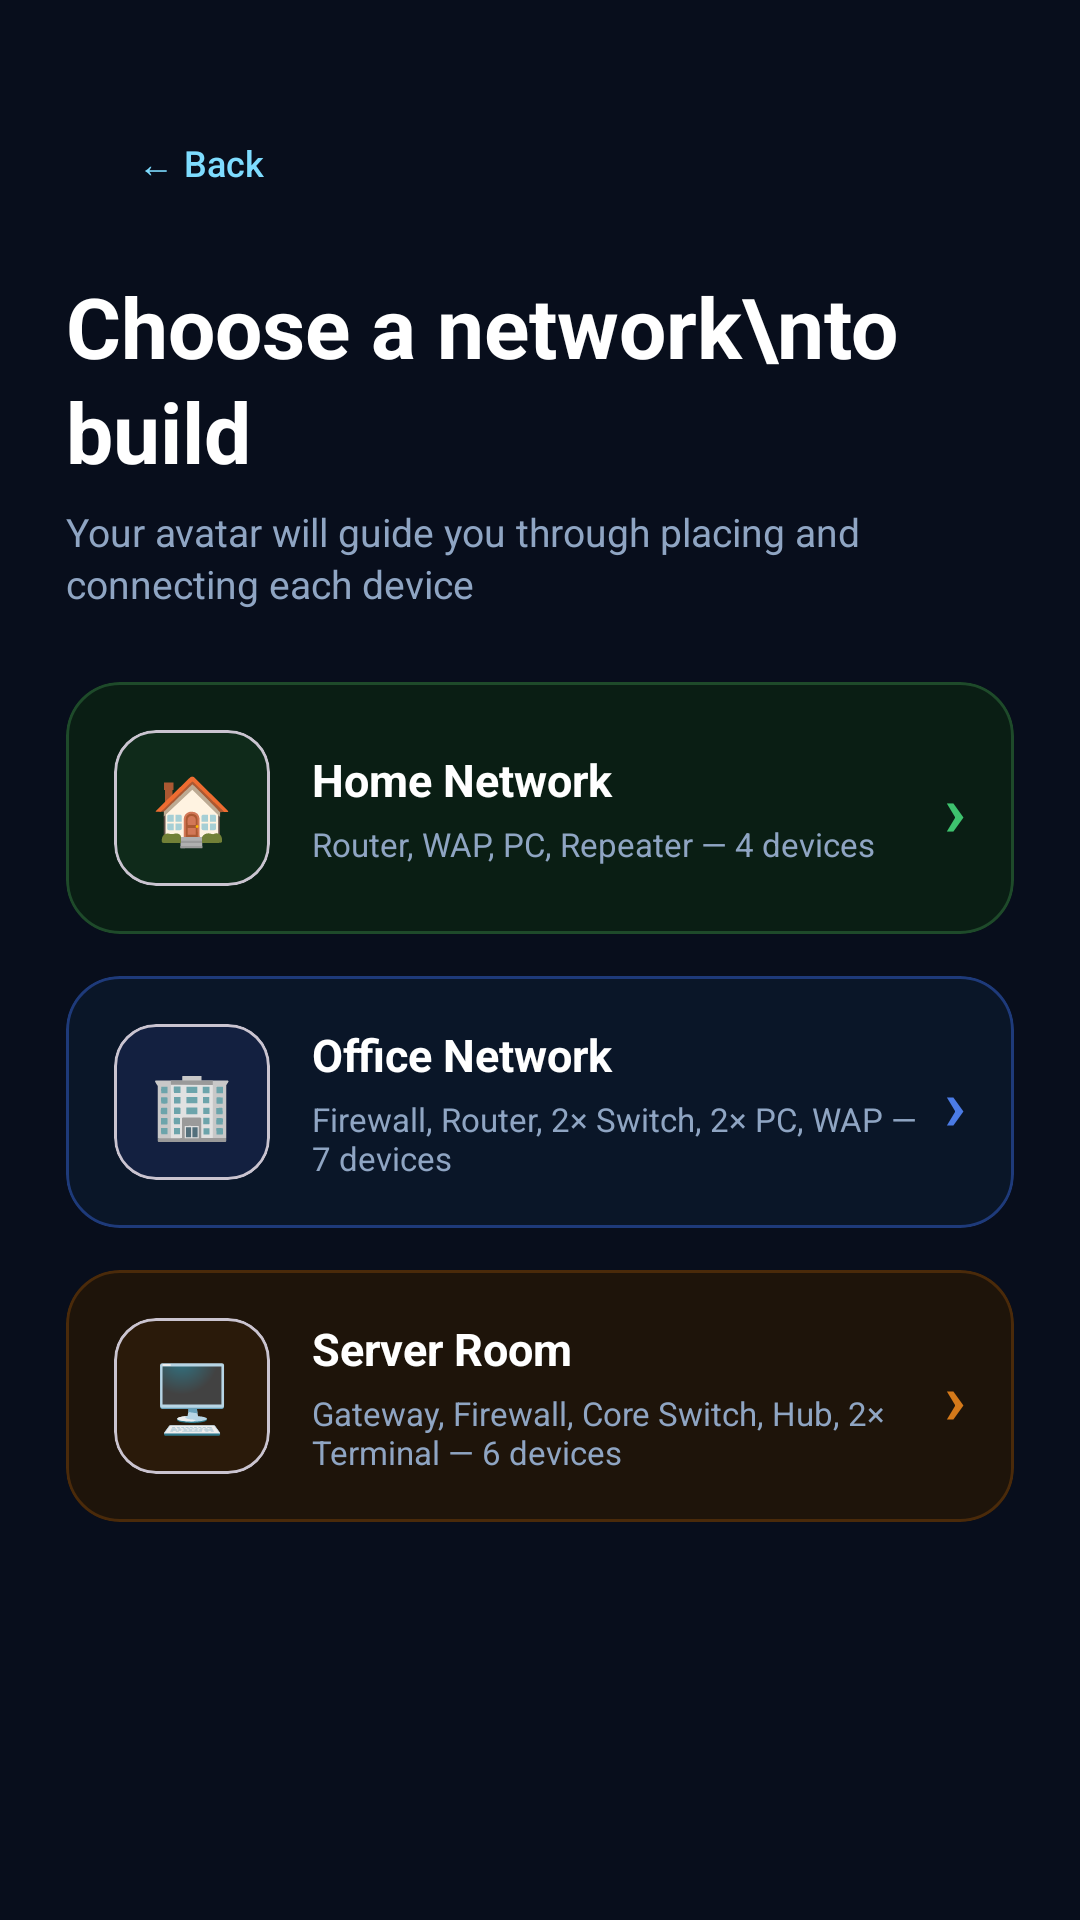

The Android layout XML behind this screen, and the referenced resources:
<!-- AndroidManifest.xml: application theme Theme.ComputerNetworkDeviceARApp -->
<!-- res/layout/activity_topology_select.xml -->
<?xml version="1.0" encoding="utf-8"?>
<LinearLayout xmlns:android="http://schemas.android.com/apk/res/android"
    xmlns:app="http://schemas.android.com/apk/res-auto"
    android:layout_width="match_parent"
    android:layout_height="match_parent"
    android:orientation="vertical"
    android:background="#080E1C">

    
    <LinearLayout
        android:layout_width="match_parent"
        android:layout_height="wrap_content"
        android:orientation="horizontal"
        android:gravity="center_vertical"
        android:paddingStart="22dp"
        android:paddingEnd="22dp"
        android:paddingTop="36dp"
        android:paddingBottom="8dp">

        <com.google.android.material.button.MaterialButton
            android:id="@+id/btnBack"
            android:layout_width="wrap_content"
            android:layout_height="36dp"
            android:text="← Back"
            android:textAllCaps="false"
            android:textColor="#7EDCFF"
            android:textSize="12sp"
            app:backgroundTint="#00000000"
            app:cornerRadius="16dp"/>

    </LinearLayout>

    <ScrollView
        android:layout_width="match_parent"
        android:layout_height="0dp"
        android:layout_weight="1"
        android:fillViewport="true"
        android:overScrollMode="never">

        <LinearLayout
            android:layout_width="match_parent"
            android:layout_height="wrap_content"
            android:orientation="vertical"
            android:paddingStart="22dp"
            android:paddingEnd="22dp"
            android:paddingTop="10dp"
            android:paddingBottom="28dp">

            <TextView
                android:layout_width="match_parent"
                android:layout_height="wrap_content"
                android:text="Choose a network\nto build"
                android:textColor="#FFFFFF"
                android:textSize="28sp"
                android:textStyle="bold"
                android:lineSpacingExtra="2dp"/>

            <TextView
                android:layout_width="match_parent"
                android:layout_height="wrap_content"
                android:text="Your avatar will guide you through placing and connecting each device"
                android:textColor="#8FA5C3"
                android:textSize="13sp"
                android:layout_marginTop="6dp"
                android:layout_marginBottom="24dp"
                android:lineSpacingExtra="2dp"/>

            
            <com.google.android.material.card.MaterialCardView
                android:id="@+id/cardHome"
                android:layout_width="match_parent"
                android:layout_height="wrap_content"
                android:layout_marginBottom="14dp"
                app:cardCornerRadius="18dp"
                app:cardBackgroundColor="#0A1E14"
                app:cardElevation="0dp"
                app:strokeColor="#1E4A2A"
                app:strokeWidth="1dp">

                <LinearLayout
                    android:layout_width="match_parent"
                    android:layout_height="wrap_content"
                    android:orientation="horizontal"
                    android:gravity="center_vertical"
                    android:padding="16dp">

                    <com.google.android.material.card.MaterialCardView
                        android:layout_width="52dp"
                        android:layout_height="52dp"
                        app:cardCornerRadius="14dp"
                        app:cardBackgroundColor="#0F2A1A"
                        app:cardElevation="0dp">
                        <TextView
                            android:layout_width="match_parent"
                            android:layout_height="match_parent"
                            android:gravity="center"
                            android:text="🏠"
                            android:textSize="22sp"/>
                    </com.google.android.material.card.MaterialCardView>

                    <LinearLayout
                        android:layout_width="0dp"
                        android:layout_height="wrap_content"
                        android:layout_weight="1"
                        android:orientation="vertical"
                        android:layout_marginStart="14dp">

                        <TextView
                            android:layout_width="match_parent"
                            android:layout_height="wrap_content"
                            android:text="Home Network"
                            android:textColor="#FFFFFF"
                            android:textSize="15sp"
                            android:textStyle="bold"/>

                        <TextView
                            android:layout_width="match_parent"
                            android:layout_height="wrap_content"
                            android:text="Router, WAP, PC, Repeater — 4 devices"
                            android:textColor="#8FA5C3"
                            android:textSize="11sp"
                            android:layout_marginTop="4dp"/>
                    </LinearLayout>

                    <TextView
                        android:layout_width="wrap_content"
                        android:layout_height="wrap_content"
                        android:text="›"
                        android:textColor="#3EC26E"
                        android:textSize="24sp"
                        android:textStyle="bold"/>

                </LinearLayout>
            </com.google.android.material.card.MaterialCardView>

            
            <com.google.android.material.card.MaterialCardView
                android:id="@+id/cardOffice"
                android:layout_width="match_parent"
                android:layout_height="wrap_content"
                android:layout_marginBottom="14dp"
                app:cardCornerRadius="18dp"
                app:cardBackgroundColor="#0A1628"
                app:cardElevation="0dp"
                app:strokeColor="#1E3A7A"
                app:strokeWidth="1dp">

                <LinearLayout
                    android:layout_width="match_parent"
                    android:layout_height="wrap_content"
                    android:orientation="horizontal"
                    android:gravity="center_vertical"
                    android:padding="16dp">

                    <com.google.android.material.card.MaterialCardView
                        android:layout_width="52dp"
                        android:layout_height="52dp"
                        app:cardCornerRadius="14dp"
                        app:cardBackgroundColor="#132040"
                        app:cardElevation="0dp">
                        <TextView
                            android:layout_width="match_parent"
                            android:layout_height="match_parent"
                            android:gravity="center"
                            android:text="🏢"
                            android:textSize="22sp"/>
                    </com.google.android.material.card.MaterialCardView>

                    <LinearLayout
                        android:layout_width="0dp"
                        android:layout_height="wrap_content"
                        android:layout_weight="1"
                        android:orientation="vertical"
                        android:layout_marginStart="14dp">

                        <TextView
                            android:layout_width="match_parent"
                            android:layout_height="wrap_content"
                            android:text="Office Network"
                            android:textColor="#FFFFFF"
                            android:textSize="15sp"
                            android:textStyle="bold"/>

                        <TextView
                            android:layout_width="match_parent"
                            android:layout_height="wrap_content"
                            android:text="Firewall, Router, 2× Switch, 2× PC, WAP — 7 devices"
                            android:textColor="#8FA5C3"
                            android:textSize="11sp"
                            android:layout_marginTop="4dp"/>
                    </LinearLayout>

                    <TextView
                        android:layout_width="wrap_content"
                        android:layout_height="wrap_content"
                        android:text="›"
                        android:textColor="#4B7BE5"
                        android:textSize="24sp"
                        android:textStyle="bold"/>

                </LinearLayout>
            </com.google.android.material.card.MaterialCardView>

            
            <com.google.android.material.card.MaterialCardView
                android:id="@+id/cardServerRoom"
                android:layout_width="match_parent"
                android:layout_height="wrap_content"
                app:cardCornerRadius="18dp"
                app:cardBackgroundColor="#1E140A"
                app:cardElevation="0dp"
                app:strokeColor="#4A2A0A"
                app:strokeWidth="1dp">

                <LinearLayout
                    android:layout_width="match_parent"
                    android:layout_height="wrap_content"
                    android:orientation="horizontal"
                    android:gravity="center_vertical"
                    android:padding="16dp">

                    <com.google.android.material.card.MaterialCardView
                        android:layout_width="52dp"
                        android:layout_height="52dp"
                        app:cardCornerRadius="14dp"
                        app:cardBackgroundColor="#2A1A0A"
                        app:cardElevation="0dp">
                        <TextView
                            android:layout_width="match_parent"
                            android:layout_height="match_parent"
                            android:gravity="center"
                            android:text="🖥️"
                            android:textSize="22sp"/>
                    </com.google.android.material.card.MaterialCardView>

                    <LinearLayout
                        android:layout_width="0dp"
                        android:layout_height="wrap_content"
                        android:layout_weight="1"
                        android:orientation="vertical"
                        android:layout_marginStart="14dp">

                        <TextView
                            android:layout_width="match_parent"
                            android:layout_height="wrap_content"
                            android:text="Server Room"
                            android:textColor="#FFFFFF"
                            android:textSize="15sp"
                            android:textStyle="bold"/>

                        <TextView
                            android:layout_width="match_parent"
                            android:layout_height="wrap_content"
                            android:text="Gateway, Firewall, Core Switch, Hub, 2× Terminal — 6 devices"
                            android:textColor="#8FA5C3"
                            android:textSize="11sp"
                            android:layout_marginTop="4dp"/>
                    </LinearLayout>

                    <TextView
                        android:layout_width="wrap_content"
                        android:layout_height="wrap_content"
                        android:text="›"
                        android:textColor="#D4791A"
                        android:textSize="24sp"
                        android:textStyle="bold"/>

                </LinearLayout>
            </com.google.android.material.card.MaterialCardView>

        </LinearLayout>
    </ScrollView>

</LinearLayout>
<!-- resources referenced by this layout -->
<resources>
  <style name="Theme.ComputerNetworkDeviceARApp" parent="Base.Theme.ComputerNetworkDeviceARApp" />
  <style name="Base.Theme.ComputerNetworkDeviceARApp" parent="Theme.Material3.DayNight.NoActionBar">
          
          
      </style>
</resources>
